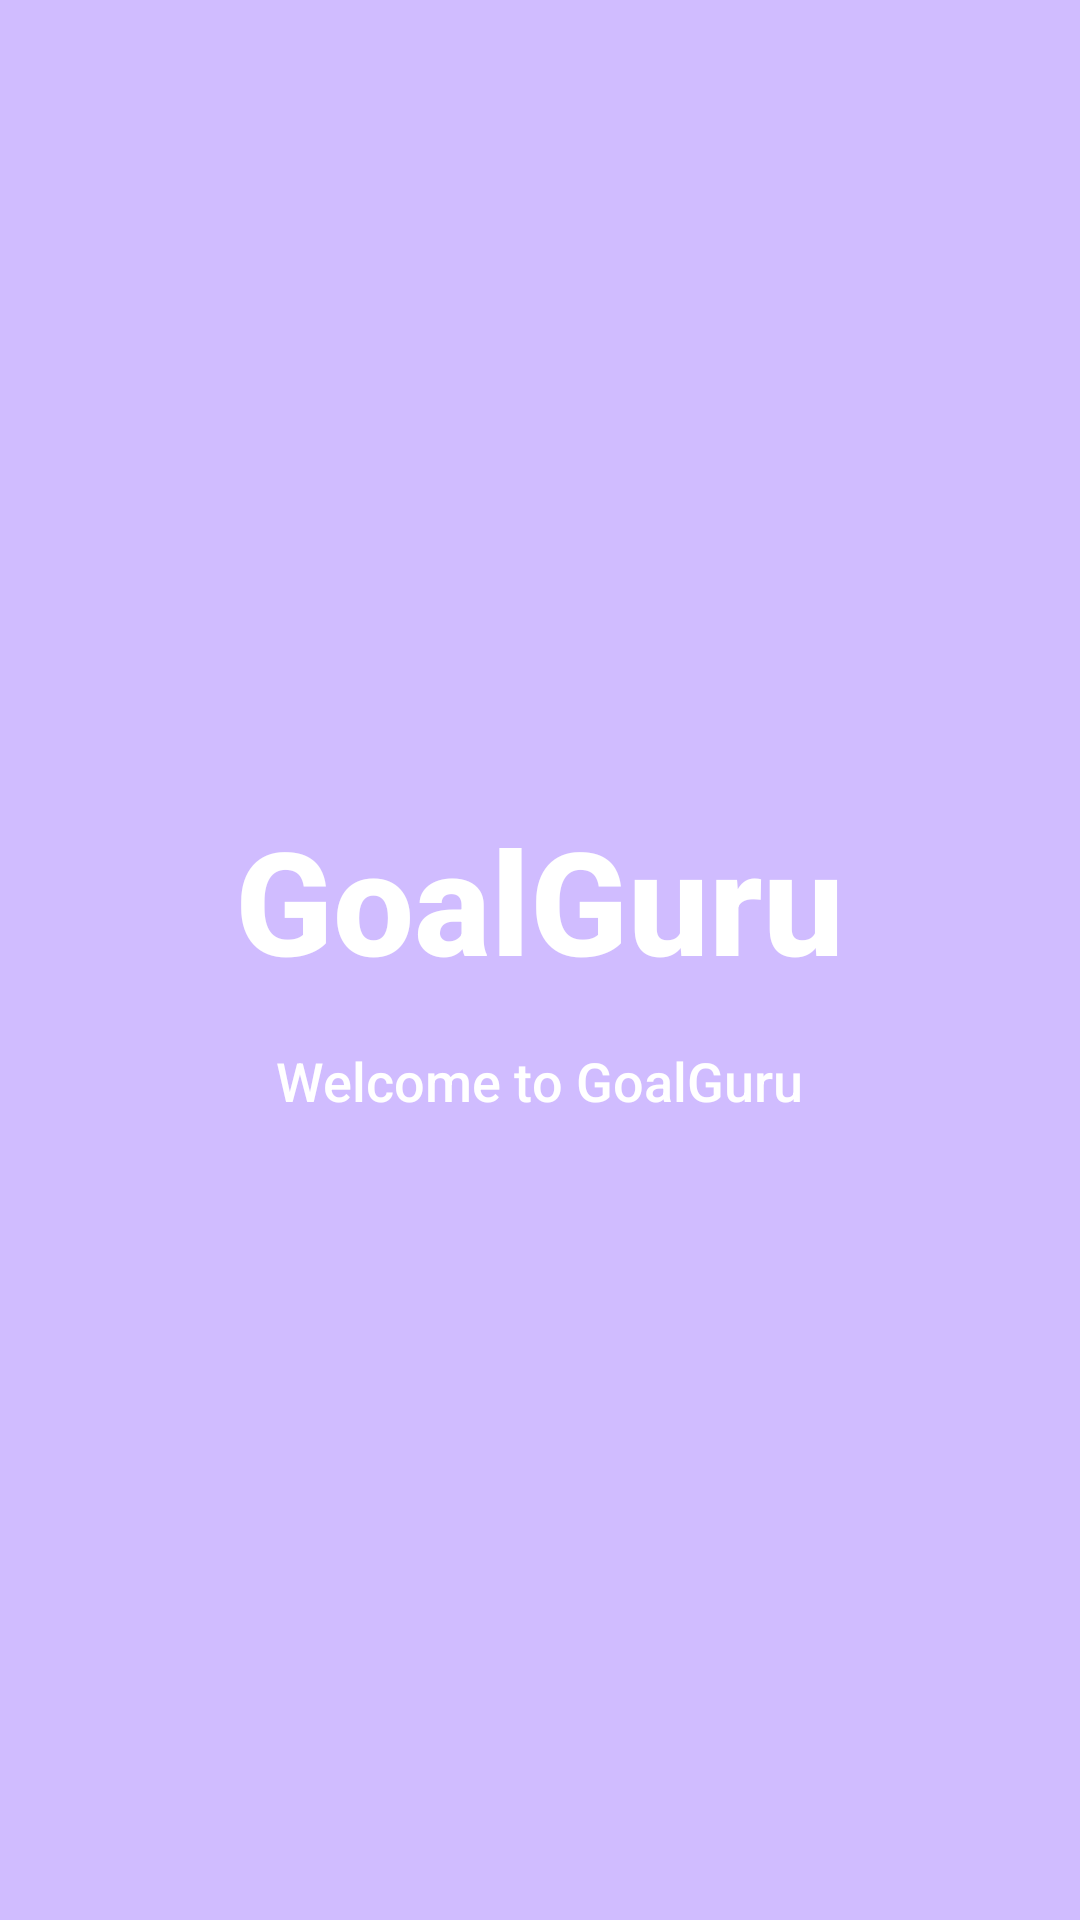

Layout XML and referenced resources for this Android screen:
<!-- AndroidManifest.xml: activity theme Theme.GoalGuru.NoActionBar -->
<!-- res/layout/activity_splash.xml -->
<?xml version="1.0" encoding="utf-8"?>
<LinearLayout xmlns:android="http://schemas.android.com/apk/res/android"
    android:layout_width="match_parent"
    android:layout_height="match_parent"
    android:background="@color/primary"
    android:gravity="center"
    android:orientation="vertical">

    <TextView
        android:layout_width="wrap_content"
        android:layout_height="wrap_content"
        android:text="@string/app_name"
        android:textSize="48sp"
        android:textColor="@color/white"
        android:textStyle="bold" />

    <TextView
        android:layout_width="wrap_content"
        android:layout_height="wrap_content"
        android:text="@string/welcome"
        android:textSize="18sp"
        android:textColor="@color/white"
        android:layout_marginTop="16dp" />

</LinearLayout>
<!-- resources referenced by this layout -->
<resources>
  <color name="primary">#D0BCFF</color>
  <color name="white">#FFFFFF</color>
  <string name="app_name">GoalGuru</string>
  <string name="welcome">Welcome to GoalGuru</string>
  <style name="Theme.GoalGuru.NoActionBar">
          <item name="windowActionBar">false</item>
          <item name="windowNoTitle">true</item>
      </style>
</resources>
